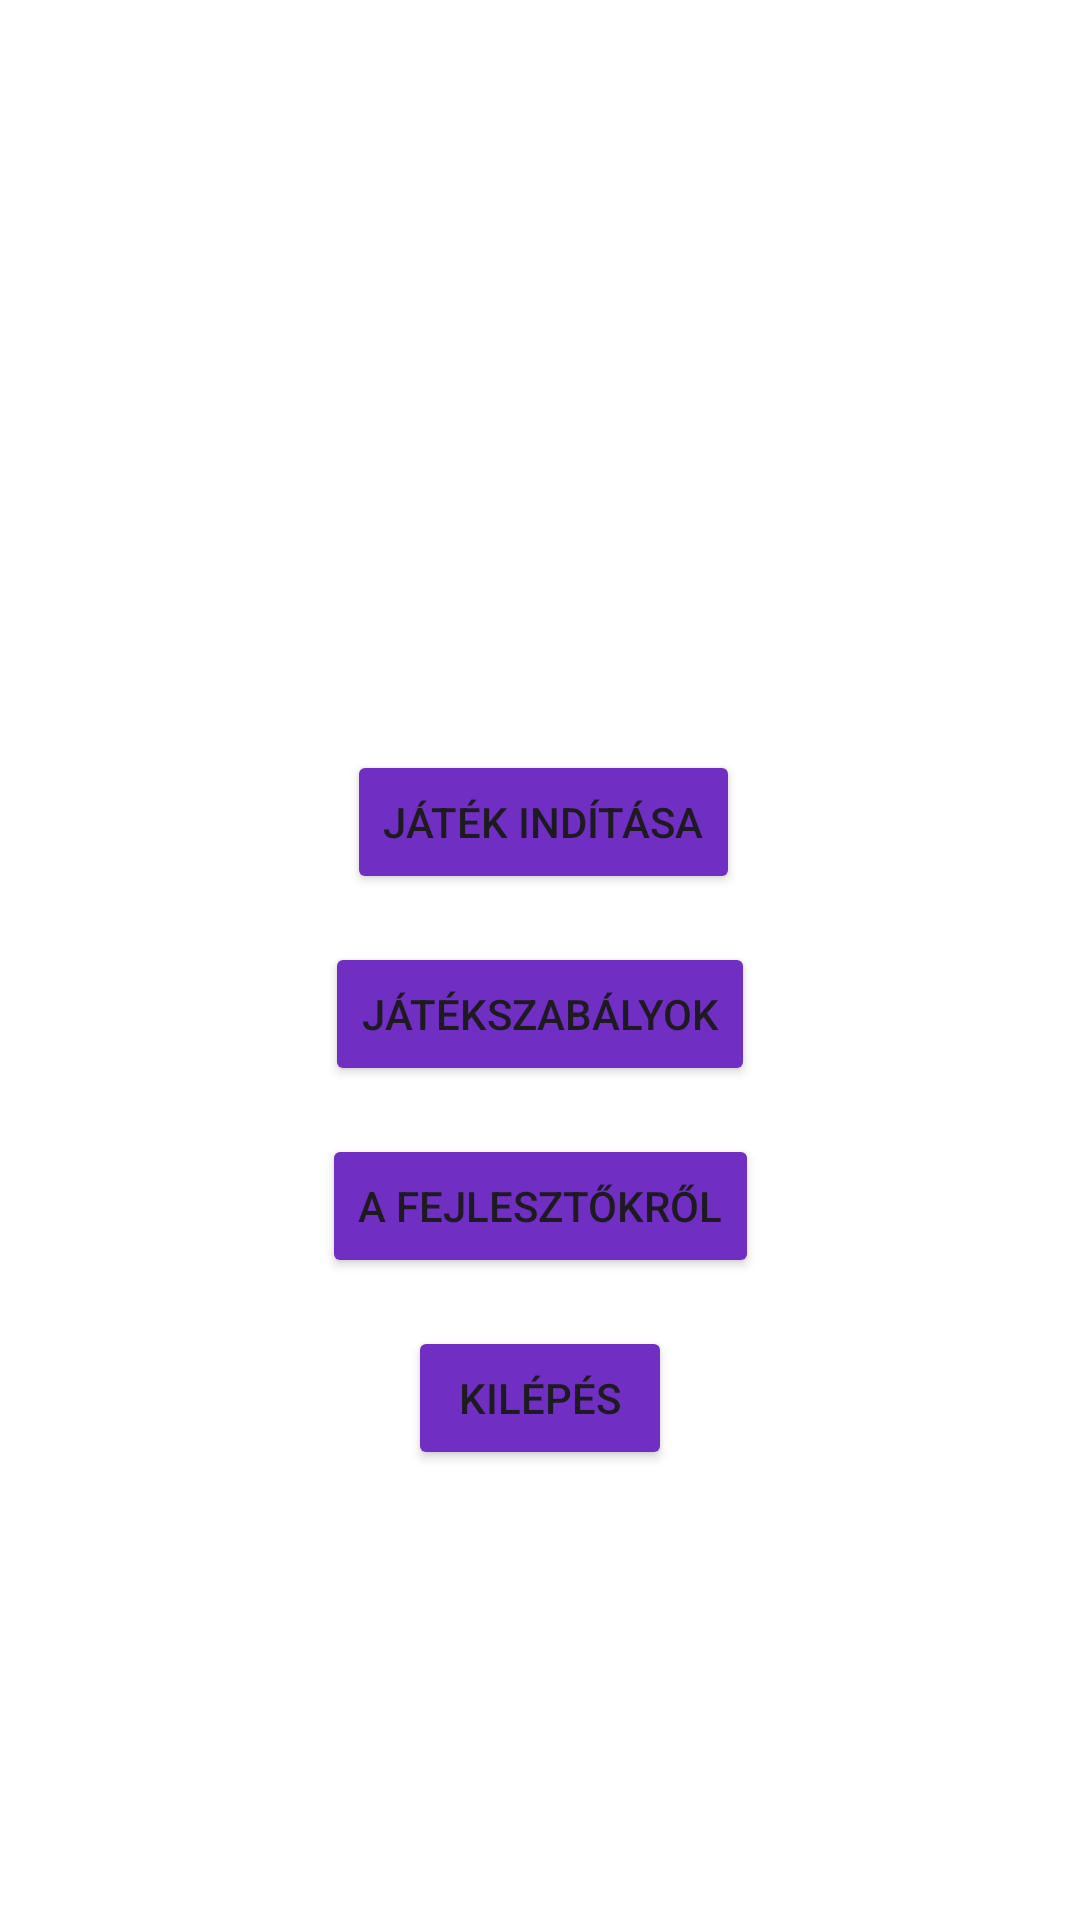

Layout XML and referenced resources for this Android screen:
<!-- AndroidManifest.xml: application theme Theme.Azft2ichesstwoplayer20 -->
<!-- res/layout/activity_gamemain.xml -->
<?xml version="1.0" encoding="utf-8"?>
<androidx.constraintlayout.widget.ConstraintLayout xmlns:android="http://schemas.android.com/apk/res/android"
    xmlns:app="http://schemas.android.com/apk/res-auto"
    xmlns:tools="http://schemas.android.com/tools"
    android:layout_width="match_parent"
    android:layout_height="match_parent"
    tools:context=".GameMainActivity">

    

    <Button
        android:id="@+id/startGameButton"
        android:layout_width="wrap_content"
        android:layout_height="wrap_content"
        android:layout_marginTop="250dp"
        android:backgroundTint="@color/purple_button"
        android:text="@string/start_game_init_button"
        app:layout_constraintEnd_toEndOf="parent"
        app:layout_constraintHorizontal_bias="0.505"
        app:layout_constraintStart_toStartOf="parent"
        app:layout_constraintTop_toTopOf="parent" />

    <Button
        android:id="@+id/gameRulesButton"
        android:layout_width="wrap_content"
        android:layout_height="wrap_content"
        android:onClick="onGameRulesButtonClick"
        android:text="@string/game_rules_button"
        app:layout_constraintTop_toBottomOf="@+id/startGameButton"
        app:layout_constraintStart_toStartOf="parent"
        app:layout_constraintEnd_toEndOf="parent"
        android:layout_marginTop="16dp"
        android:backgroundTint="@color/purple_button" />

    <Button
        android:id="@+id/aboutDevButton"
        android:layout_width="wrap_content"
        android:layout_height="wrap_content"
        android:onClick="onAboutDevClick"
        android:text="@string/about_dev_button"
        app:layout_constraintTop_toBottomOf="@+id/gameRulesButton"
        app:layout_constraintStart_toStartOf="parent"
        app:layout_constraintEnd_toEndOf="parent"
        android:layout_marginTop="16dp"
        android:backgroundTint="@color/purple_button" />

    <Button
        android:id="@+id/exitBtn"
        android:layout_width="wrap_content"
        android:layout_height="wrap_content"
        android:text="@string/exit_button_first_screen"
        app:layout_constraintTop_toBottomOf="@+id/aboutDevButton"
        app:layout_constraintStart_toStartOf="parent"
        app:layout_constraintEnd_toEndOf="parent"
        android:layout_marginTop="16dp"
        android:backgroundTint="@color/purple_button"/>

</androidx.constraintlayout.widget.ConstraintLayout>
<!-- resources referenced by this layout -->
<resources>
  <color name="purple_button">#702EC3</color>
  <string name="about_dev_button">A fejlesztőkről</string>
  <string name="azft2ichessimage_description">Játék ikon</string>
  <string name="exit_button_first_screen">Kilépés</string>
  <string name="game_rules_button">Játékszabályok</string>
  <string name="start_game_init_button">Játék indítása</string>
  <style name="Theme.Azft2ichesstwoplayer20" parent="Base.Theme.Azft2ichesstwoplayer20">
          <item name="android:windowBackground">@drawable/azft2i_background_image_logo1</item>
      </style>
  <style name="Base.Theme.Azft2ichesstwoplayer20" parent="Theme.Material3.DayNight.NoActionBar">
      </style>
</resources>
